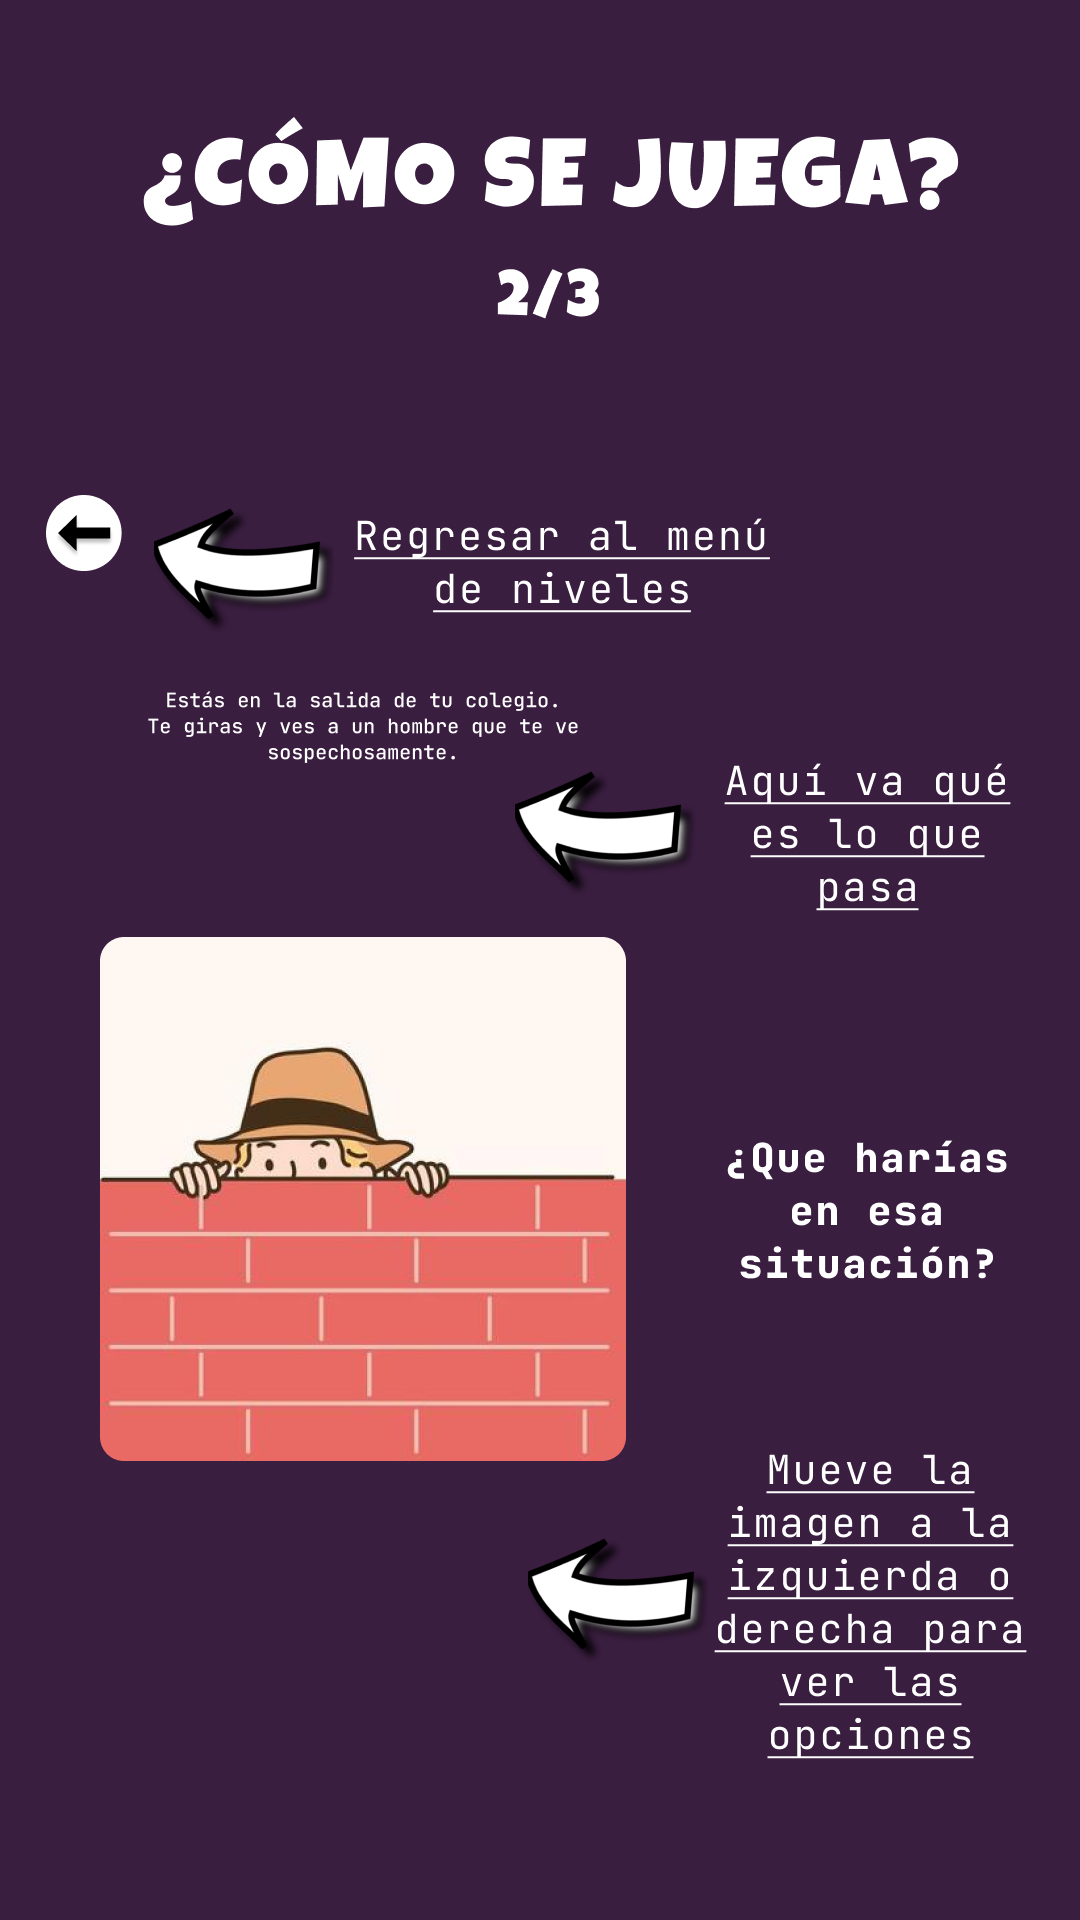

Produce the Android XML layout that renders to this screen, including the resource entries it uses.
<!-- AndroidManifest.xml: application theme Theme.HackatonProject -->
<!-- res/layout/component_how_to_2.xml -->
<?xml version="1.0" encoding="utf-8"?>
<androidx.constraintlayout.widget.ConstraintLayout xmlns:android="http://schemas.android.com/apk/res/android"
    xmlns:app="http://schemas.android.com/apk/res-auto"
    android:layout_width="match_parent"
    android:layout_height="match_parent">

    <androidx.constraintlayout.utils.widget.ImageFilterView
        android:layout_width="match_parent"
        android:layout_height="match_parent"
        android:scaleType="centerCrop"
        app:layout_constraintStart_toStartOf="parent"
        app:layout_constraintTop_toTopOf="parent"
        app:srcCompat="@drawable/como_jugar_2" />

</androidx.constraintlayout.widget.ConstraintLayout>
<!-- resources referenced by this layout -->
<resources>
  <!-- drawable como_jugar_2: jpg bitmap (drawable, 467966 bytes) -->
  <style name="Theme.HackatonProject" parent="Theme.MaterialComponents.DayNight.DarkActionBar">
          
          <item name="colorPrimary">@color/purple_500</item>
          <item name="colorPrimaryVariant">@color/purple_700</item>
          <item name="colorOnPrimary">@color/white</item>
          
          <item name="colorSecondary">@color/teal_200</item>
          <item name="colorSecondaryVariant">@color/teal_700</item>
          <item name="colorOnSecondary">@color/black</item>
          
          <item name="android:statusBarColor" tools:targetApi="l">?attr/colorPrimaryVariant</item>
          
      </style>
  <color name="purple_500">#FF6200EE</color>
  <color name="purple_700">#FF3700B3</color>
  <color name="white">#FFFFFFFF</color>
  <color name="teal_200">#FF03DAC5</color>
  <color name="teal_700">#FF018786</color>
  <color name="black">#FF000000</color>
</resources>
